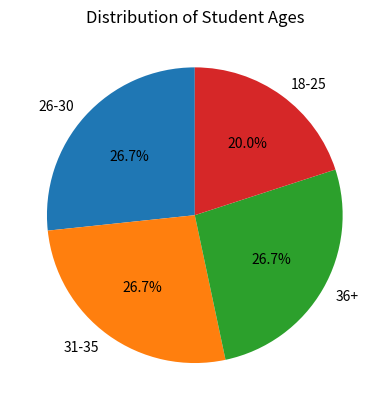

Python code for this plot:
import matplotlib.pyplot as plt
import pandas as pd

data = {'Age': [18, 22, 24, 27, 29, 31, 33, 35, 38, 40, 42, 25, 30, 34, 36, 28]}
df = pd.DataFrame(data)

bins = [18, 25, 30, 35, 100]
labels = ['18-25', '26-30', '31-35', '36+']
df['Age Group'] = pd.cut(df['Age'], bins=bins, labels=labels, right=True)

age_counts = df['Age Group'].value_counts()

plt.pie(age_counts, labels=age_counts.index, autopct='%1.1f%%', startangle=90)
plt.title("Distribution of Student Ages")
plt.show()
